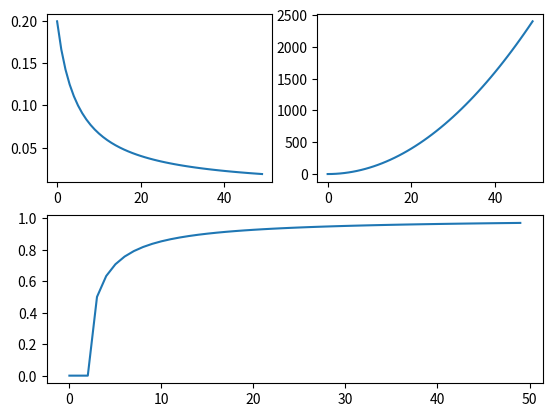

Write Python code to recreate this figure.
import matplotlib.pyplot as plt 

"""def main():
    x = [1, 2, 3, 4, 5]
    y = [77.77, 34.56, 89.32, 90.21, 29.12]
    plt.plot(x,y)
    plt.show()

if __name__ == '__main__':
    main()"""


def main():
    X = list(range(50))
    Y1 = [1/(x+5) for x in X]
    Y2 = [x**2 for x in X]
    Y3 = [((x-2)/(x+1))**0.5 for x in X]

    plt.subplot2grid((2,2),(0,0), rowspan=1)
    plt.plot(X, Y1)

    plt.subplot2grid((2,2),(0,1), rowspan=1)
    plt.plot(X, Y2)

    plt.subplot2grid((2,2),(1,0), colspan=2)
    plt.plot(X, Y3)

    plt.show()


if __name__ == '__main__':
  main()